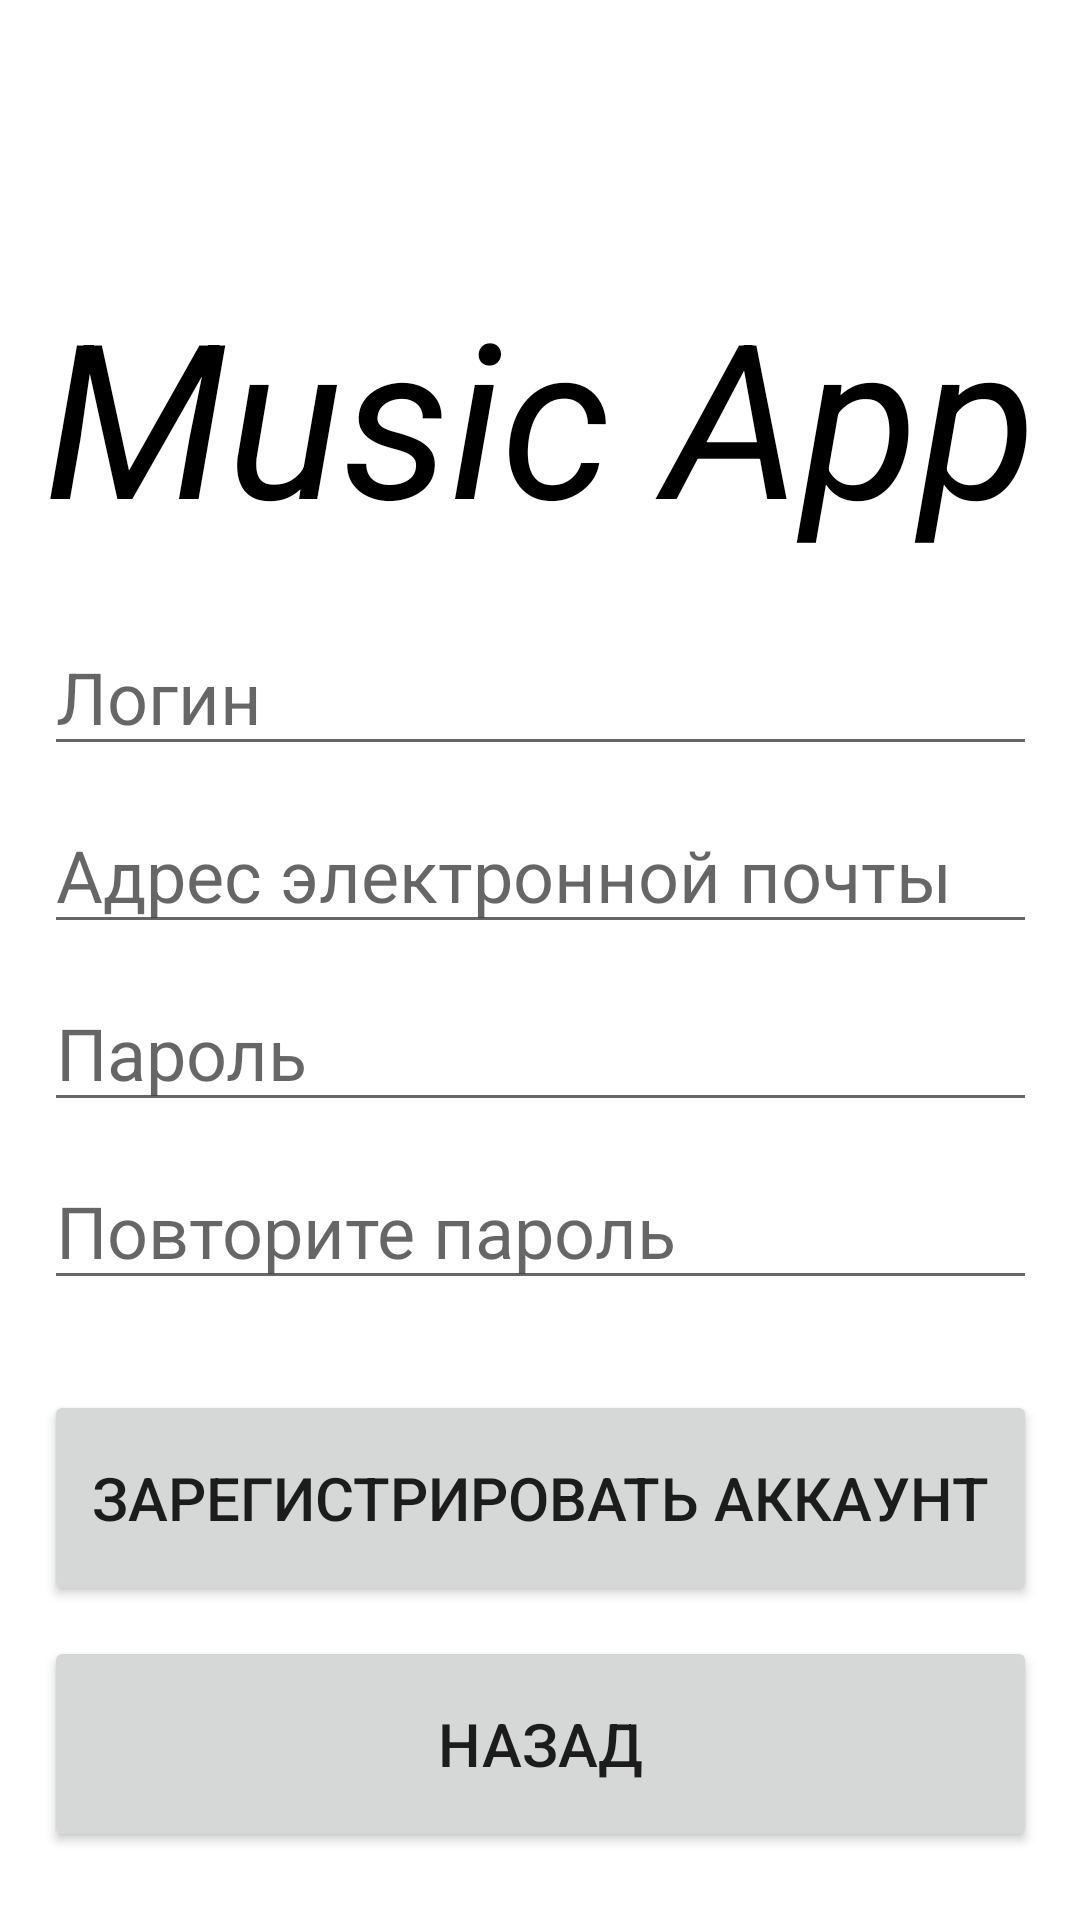

Android layout source for this screen:
<!-- AndroidManifest.xml: application theme Theme.MusicAppClient -->
<!-- res/layout/activity_register.xml -->
<?xml version="1.0" encoding="utf-8"?>
<androidx.constraintlayout.widget.ConstraintLayout xmlns:android="http://schemas.android.com/apk/res/android"
    xmlns:app="http://schemas.android.com/apk/res-auto"
    xmlns:tools="http://schemas.android.com/tools"
    android:id="@+id/main"
    android:layout_width="match_parent"
    android:layout_height="match_parent"
    tools:context=".ui.register.RegisterActivity">

    <TextView
        android:id="@+id/appTextView"
        android:layout_width="wrap_content"
        android:layout_height="wrap_content"
        android:layout_marginTop="90dp"
        android:text="Music App"
        android:textColor="@color/black"
        android:textSize="72sp"
        android:textStyle="italic"
        app:layout_constraintEnd_toEndOf="parent"
        app:layout_constraintStart_toStartOf="parent"
        app:layout_constraintTop_toTopOf="parent" />

    <EditText
        android:id="@+id/usernameEditText"
        android:layout_width="0dp"
        android:layout_height="wrap_content"
        android:layout_marginTop="20dp"
        android:autofillHints="username"
        android:hint="Логин"
        android:inputType="text"
        android:textSize="24sp"
        app:layout_constraintEnd_toEndOf="@id/appTextView"
        app:layout_constraintStart_toStartOf="@id/appTextView"
        app:layout_constraintTop_toBottomOf="@id/appTextView" />

    <EditText
        android:id="@+id/emailEditText"
        android:layout_width="0dp"
        android:layout_height="wrap_content"
        android:layout_marginTop="10dp"
        android:autofillHints="emailAddress"
        android:hint="Адрес электронной почты"
        android:inputType="textEmailAddress"
        android:textSize="24sp"
        app:layout_constraintEnd_toEndOf="@id/appTextView"
        app:layout_constraintStart_toStartOf="@id/appTextView"
        app:layout_constraintTop_toBottomOf="@id/usernameEditText" />

    <EditText
        android:id="@+id/passwordEditText"
        android:layout_width="0dp"
        android:layout_height="wrap_content"
        android:layout_marginTop="10dp"
        android:autofillHints="password"
        android:hint="Пароль"
        android:inputType="textPassword"
        android:textSize="24sp"
        app:layout_constraintEnd_toEndOf="@id/appTextView"
        app:layout_constraintStart_toStartOf="@id/appTextView"
        app:layout_constraintTop_toBottomOf="@id/emailEditText" />

    <EditText
        android:id="@+id/repeatPasswordEditText"
        android:layout_width="0dp"
        android:layout_height="wrap_content"
        android:layout_marginTop="10dp"
        android:autofillHints="password"
        android:hint="Повторите пароль"
        android:inputType="textPassword"
        android:textSize="24sp"
        app:layout_constraintEnd_toEndOf="@id/appTextView"
        app:layout_constraintStart_toStartOf="@id/appTextView"
        app:layout_constraintTop_toBottomOf="@id/passwordEditText" />

    <Button
        android:id="@+id/registerButton"
        android:layout_width="0dp"
        android:layout_height="72dp"
        android:layout_marginTop="30dp"
        android:text="Зарегистрировать аккаунт"
        android:textSize="20sp"
        app:layout_constraintEnd_toEndOf="@id/appTextView"
        app:layout_constraintStart_toStartOf="@id/appTextView"
        app:layout_constraintTop_toBottomOf="@id/repeatPasswordEditText" />

    <Button
        android:id="@+id/backButton"
        android:layout_width="0dp"
        android:layout_height="72dp"
        android:layout_marginTop="10dp"
        android:text="Назад"
        android:textSize="20sp"
        app:layout_constraintEnd_toEndOf="@id/appTextView"
        app:layout_constraintStart_toStartOf="@id/appTextView"
        app:layout_constraintTop_toBottomOf="@id/registerButton" />

</androidx.constraintlayout.widget.ConstraintLayout>
<!-- resources referenced by this layout -->
<resources>
  <style name="Theme.MusicAppClient" parent="Theme.MaterialComponents.DayNight.DarkActionBar">
          
          <item name="colorPrimary">@color/purple_500</item>
          <item name="colorPrimaryVariant">@color/purple_700</item>
          <item name="colorOnPrimary">@color/white</item>
          
          <item name="colorSecondary">@color/teal_200</item>
          <item name="colorSecondaryVariant">@color/teal_700</item>
          <item name="colorOnSecondary">@color/black</item>
          
          <item name="android:statusBarColor">?attr/colorPrimaryVariant</item>
          
      </style>
  <!-- not gathered from this repository: default colours our renderer supplied (Android Studio template values) -->
  <color name="purple_500">#FF6200EE</color>
  <color name="purple_700">#FF3700B3</color>
  <color name="teal_200">#FF03DAC5</color>
  <color name="teal_700">#FF018786</color>
  <color name="black">#FF000000</color>
  <color name="white">#FFFFFFFF</color>
</resources>
